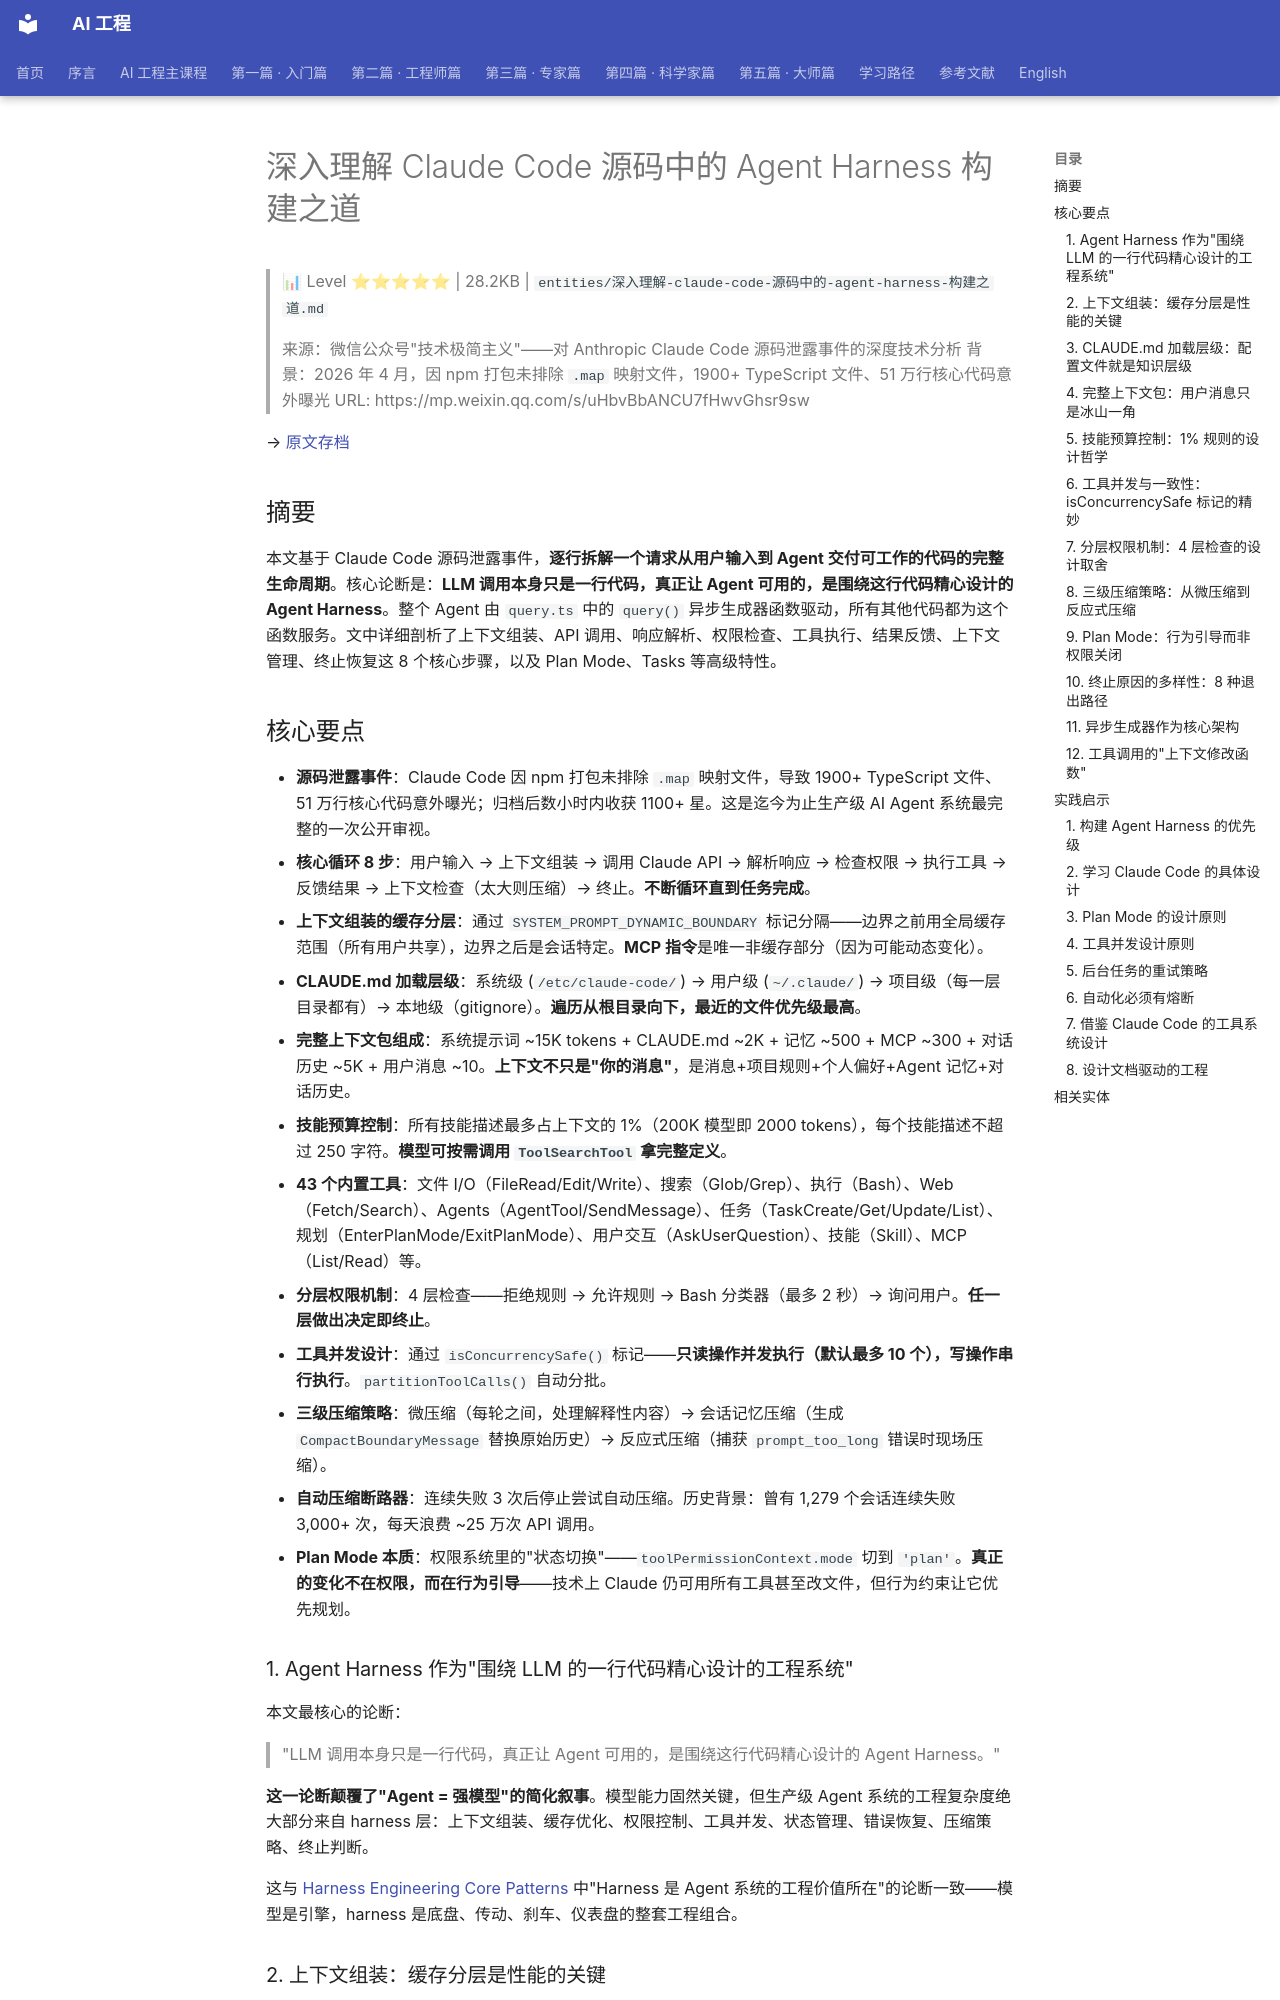

repository: QianJinGuo/wiki-book · page: ch01/491-claude-code-agent-harness.html · generator: mkdocs

# 深入理解 Claude Code 源码中的 Agent Harness 构建之道

> 📊 Level ⭐⭐⭐⭐⭐ | 28.2KB | `entities/深入理解-claude-code-源码中的-agent-harness-构建之道.md`

> 来源：微信公众号"技术极简主义"——对 Anthropic Claude Code 源码泄露事件的深度技术分析
> 背景：2026 年 4 月，因 npm 打包未排除 `.map` 映射文件，1900+ TypeScript 文件、51 万行核心代码意外曝光
> URL: https://mp.weixin.qq.com/s/uHbvBbANCU7fHwvGhsr9sw

→ [原文存档](https://mp.weixi)

## 摘要

本文基于 Claude Code 源码泄露事件，**逐行拆解一个请求从用户输入到 Agent 交付可工作的代码的完整生命周期**。核心论断是：**LLM 调用本身只是一行代码，真正让 Agent 可用的，是围绕这行代码精心设计的 Agent Harness**。整个 Agent 由 `query.ts` 中的 `query()` 异步生成器函数驱动，所有其他代码都为这个函数服务。文中详细剖析了上下文组装、API 调用、响应解析、权限检查、工具执行、结果反馈、上下文管理、终止恢复这 8 个核心步骤，以及 Plan Mode、Tasks 等高级特性。

## 核心要点

- **源码泄露事件**：Claude Code 因 npm 打包未排除 `.map` 映射文件，导致 1900+ TypeScript 文件、51 万行核心代码意外曝光；归档后数小时内收获 1100+ 星。这是迄今为止生产级 AI Agent 系统最完整的一次公开审视。
- **核心循环 8 步**：用户输入 → 上下文组装 → 调用 Claude API → 解析响应 → 检查权限 → 执行工具 → 反馈结果 → 上下文检查（太大则压缩）→ 终止。**不断循环直到任务完成**。
- **上下文组装的缓存分层**：通过 `SYSTEM_PROMPT_DYNAMIC_BOUNDARY` 标记分隔——边界之前用全局缓存范围（所有用户共享），边界之后是会话特定。**MCP 指令**是唯一非缓存部分（因为可能动态变化）。
- **CLAUDE.md 加载层级**：系统级 (`/etc/claude-code/`) → 用户级 (`~/.claude/`) → 项目级（每一层目录都有）→ 本地级（gitignore）。**遍历从根目录向下，最近的文件优先级最高**。
- **完整上下文包组成**：系统提示词 ~15K tokens + CLAUDE.md ~2K + 记忆 ~500 + MCP ~300 + 对话历史 ~5K + 用户消息 ~10。**上下文不只是"你的消息"**，是消息+项目规则+个人偏好+Agent 记忆+对话历史。
- **技能预算控制**：所有技能描述最多占上下文的 1%（200K 模型即 2000 tokens），每个技能描述不超过 250 字符。**模型可按需调用 `ToolSearchTool` 拿完整定义**。
- **43 个内置工具**：文件 I/O（FileRead/Edit/Write）、搜索（Glob/Grep）、执行（Bash）、Web（Fetch/Search）、Agents（AgentTool/SendMessage）、任务（TaskCreate/Get/Update/List）、规划（EnterPlanMode/ExitPlanMode）、用户交互（AskUserQuestion）、技能（Skill）、MCP（List/Read）等。
- **分层权限机制**：4 层检查——拒绝规则 → 允许规则 → Bash 分类器（最多 2 秒）→ 询问用户。**任一层做出决定即终止**。
- **工具并发设计**：通过 `isConcurrencySafe()` 标记——**只读操作并发执行（默认最多 10 个），写操作串行执行**。`partitionToolCalls()` 自动分批。
- **三级压缩策略**：微压缩（每轮之间，处理解释性内容）→ 会话记忆压缩（生成 `CompactBoundaryMessage` 替换原始历史）→ 反应式压缩（捕获 `prompt_too_long` 错误时现场压缩）。
- **自动压缩断路器**：连续失败 3 次后停止尝试自动压缩。历史背景：曾有 1,279 个会话连续失败 3,000+ 次，每天浪费 ~25 万次 API 调用。
- **Plan Mode 本质**：权限系统里的"状态切换"——`toolPermissionContext.mode` 切到 `'plan'`。**真正的变化不在权限，而在行为引导**——技术上 Claude 仍可用所有工具甚至改文件，但行为约束让它优先规划。
